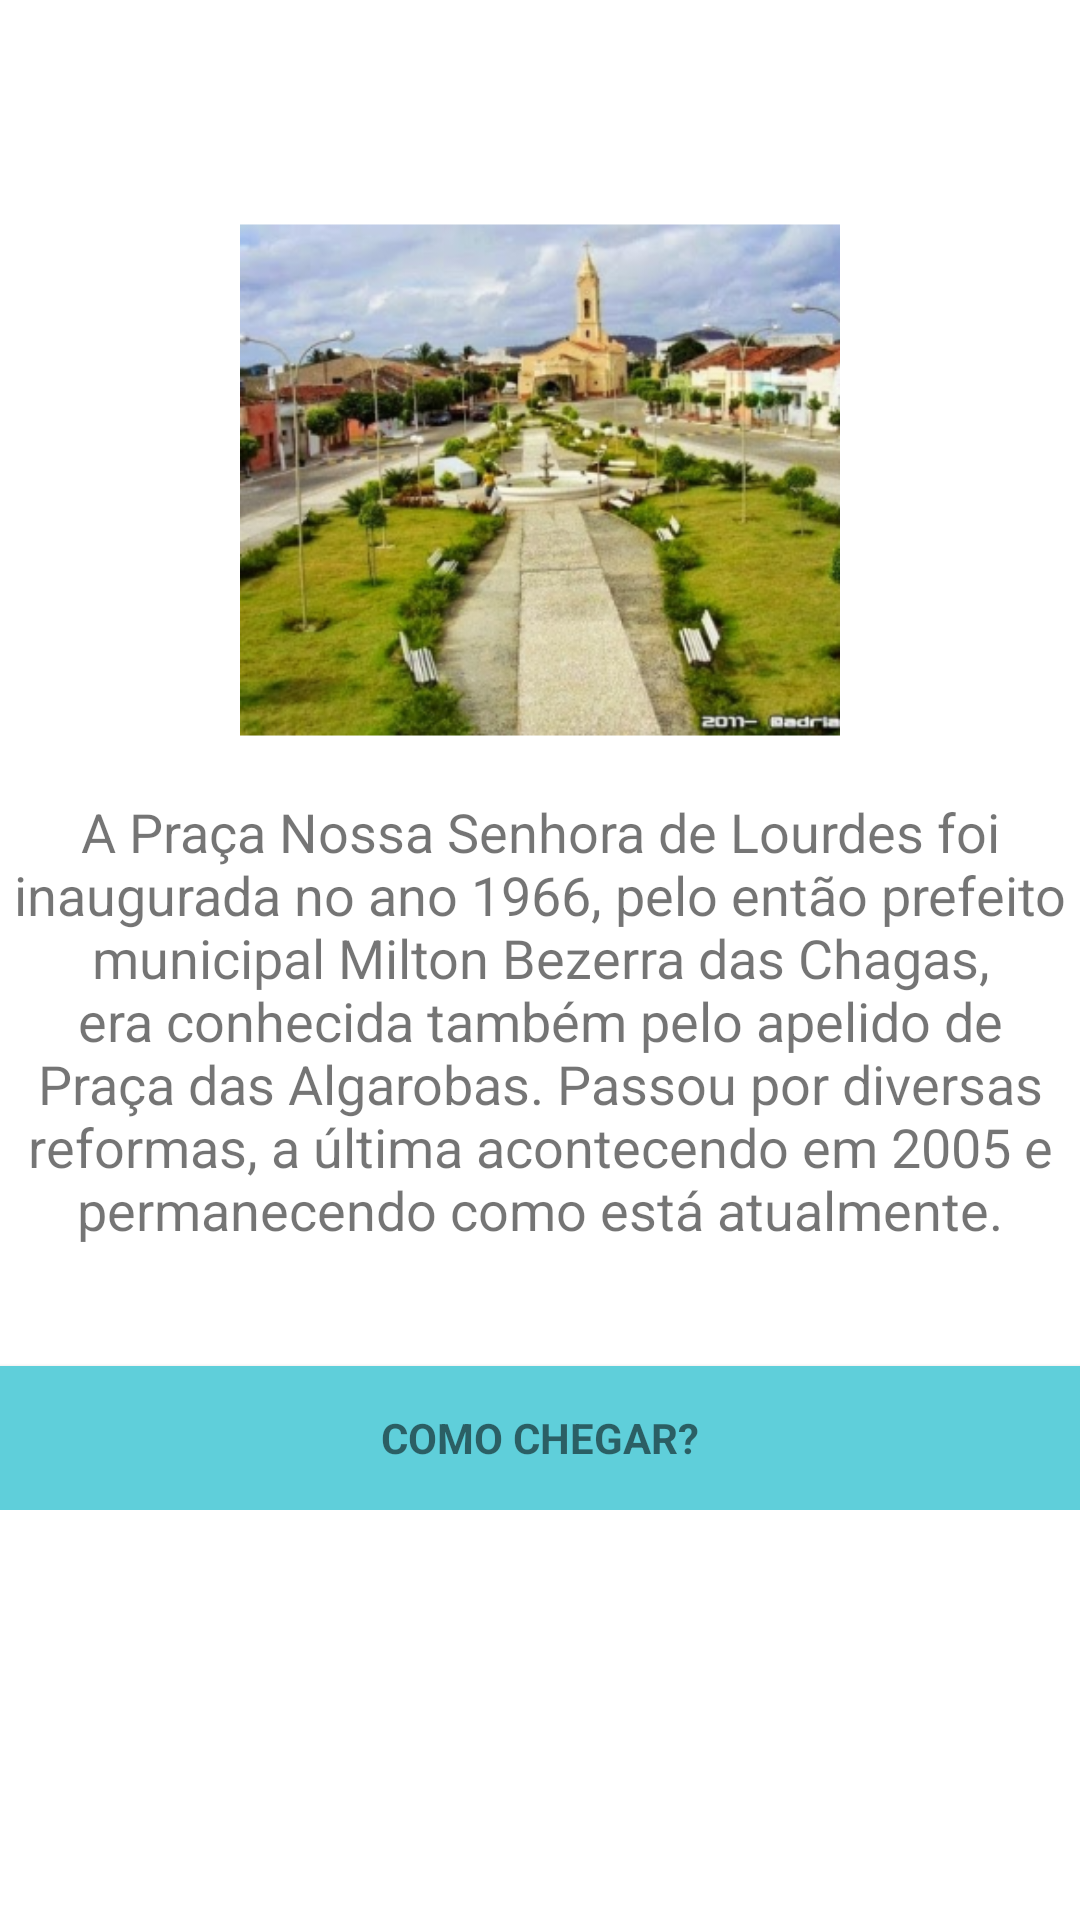

The Android layout XML behind this screen, and the referenced resources:
<!-- AndroidManifest.xml: application theme AppTheme -->
<!-- res/layout/gruta_view.xml -->
<?xml version="1.0" encoding="utf-8"?>
<LinearLayout xmlns:android="http://schemas.android.com/apk/res/android"
    xmlns:app="http://schemas.android.com/apk/res-auto"
    xmlns:tools="http://schemas.android.com/tools"
    android:orientation="vertical" android:layout_width="match_parent"
    android:layout_height="match_parent"
    android:background="#ffffff"
    >

    <ScrollView
        android:layout_width="match_parent"
        android:layout_height="match_parent">

        <LinearLayout
            android:layout_width="match_parent"
            android:layout_height="wrap_content"
            android:orientation="vertical" >

            <ImageView
                android:layout_width="match_parent"
                android:layout_height="200dp"
                android:layout_gravity="center"
                android:layout_marginTop="60dp"
                android:src="@mipmap/pracansl" />

            <TextView
                android:layout_width="match_parent"
                android:layout_height="wrap_content"
                android:layout_gravity="fill_horizontal"
                android:layout_marginTop="5dp"
                android:textSize="18dp"
                android:text="@string/gruta"
                android:textAlignment="center"></TextView>

            <Button
                android:id="@+id/signupbutton"
                style="?android:textAppearanceSmall"
                android:layout_width="match_parent"
                android:layout_height="wrap_content"
                android:layout_marginTop="40dp"
                android:text="COMO CHEGAR?"
                android:background="@color/colorPrimaryDark"
                android:textStyle="bold" />
        </LinearLayout>
    </ScrollView>

</LinearLayout>
<!-- resources referenced by this layout -->
<resources>
  <color name="colorPrimaryDark">#5fcfda</color>
  <!-- mipmap pracansl: png bitmap (mipmap-hdpi, 68289 bytes) -->
  <string name="gruta">A Praça Nossa Senhora de Lourdes foi inaugurada no ano 1966, pelo então prefeito municipal Milton Bezerra das Chagas,
          era conhecida também pelo apelido de "Praça das Algarobas". Passou por diversas reformas, a última acontecendo em 2005 e permanecendo como está atualmente.
  </string>
  <style name="AppTheme" parent="Theme.AppCompat.Light.DarkActionBar">
          
          <item name="colorPrimary">@android:color/white</item>
          <item name="colorPrimaryDark">@color/colorPrimaryDark</item>
          <item name="colorAccent">@color/colorAccent</item>
          <item name="android:colorBackground">@color/background_material_light</item>
      </style>
  <color name="colorAccent">#fefefe</color>
  <color name="background_material_light">#ffffff</color>
</resources>
